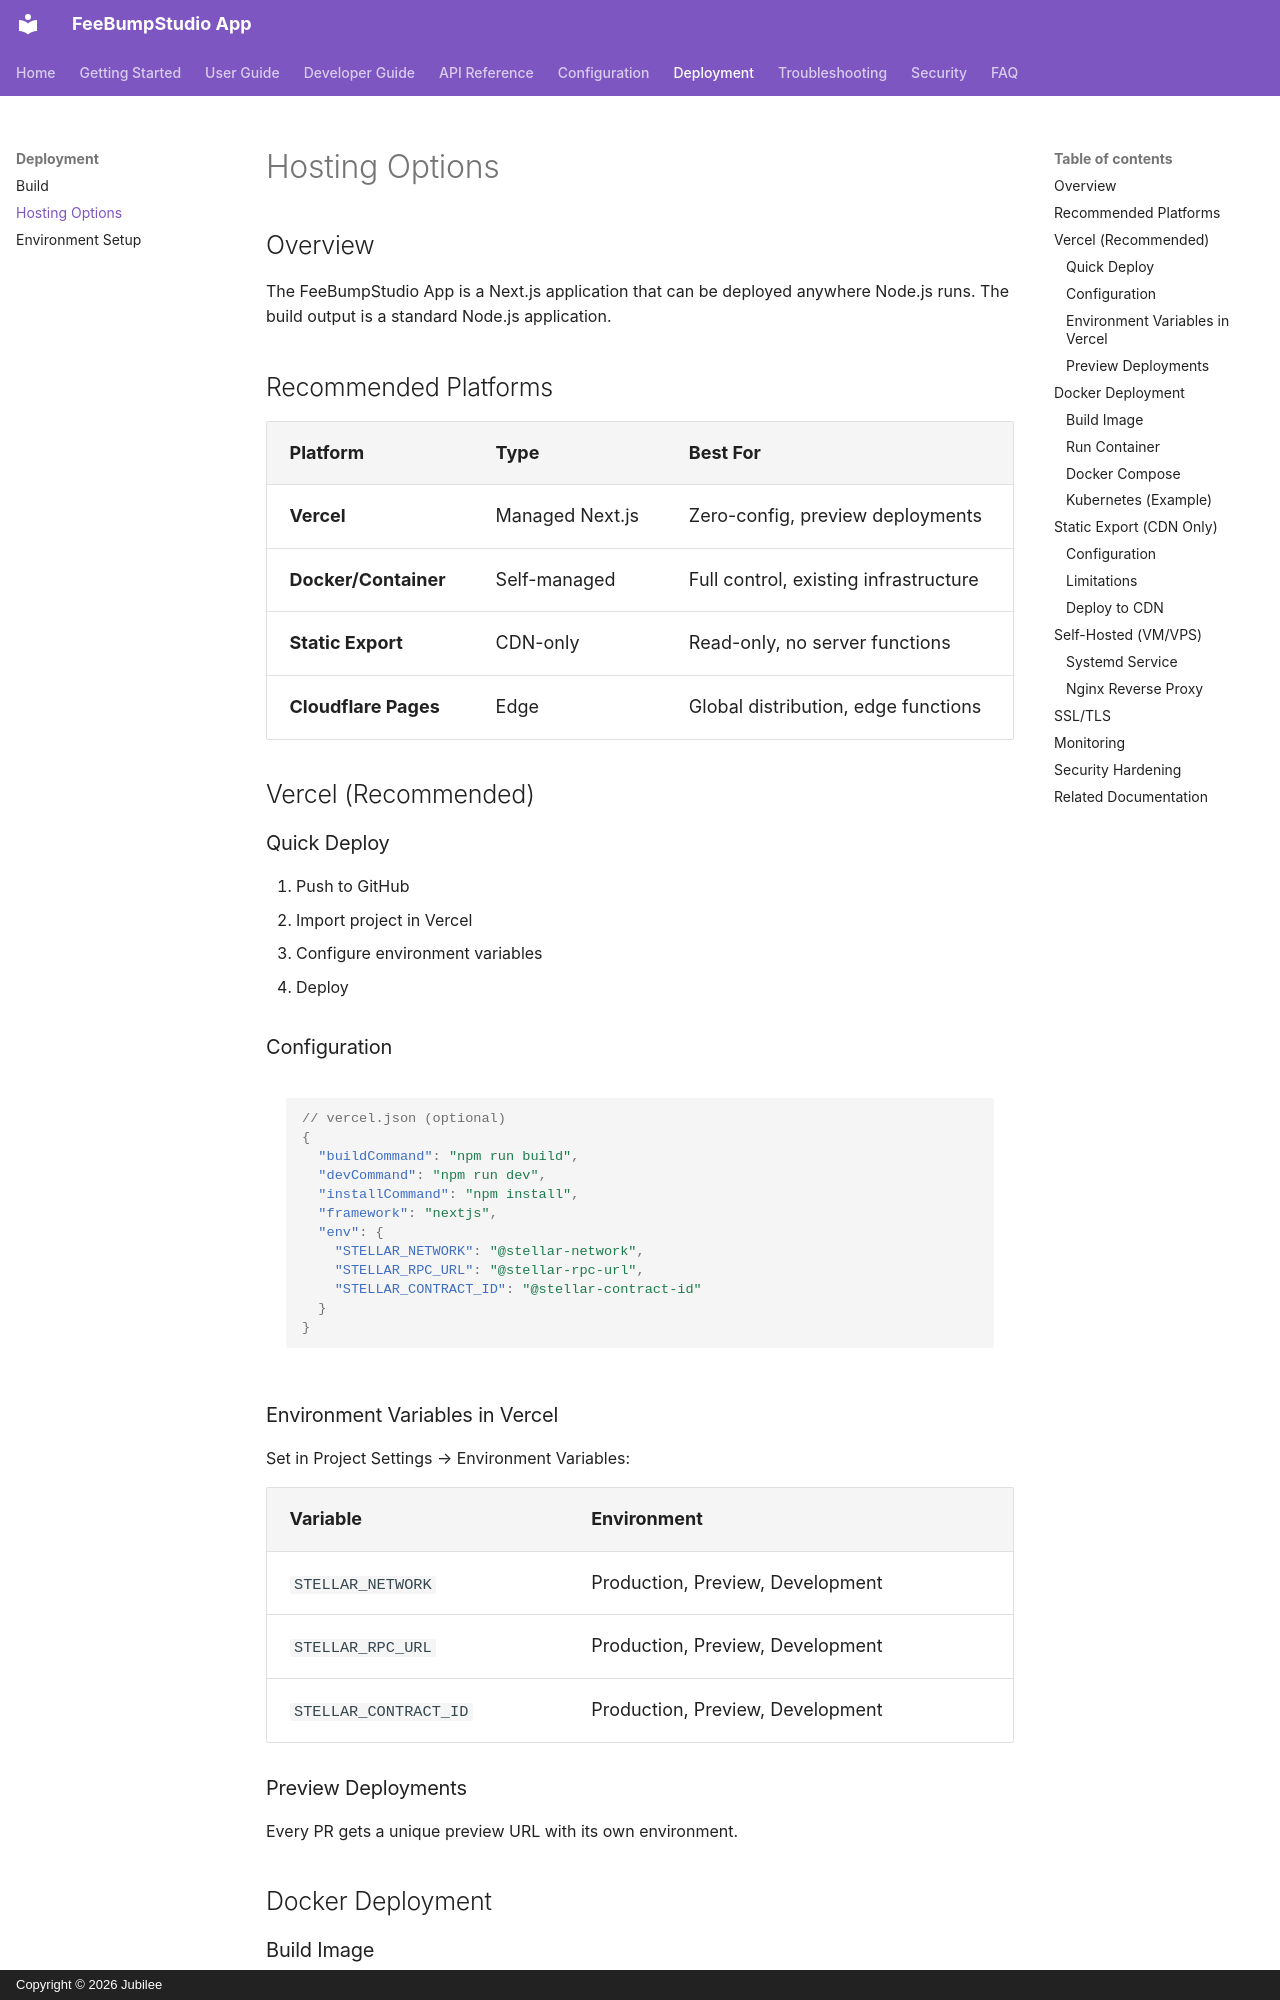

repository: FeeBumpStudio/fee-bump-studio-app · page: deployment/hosting/index.html · generator: mkdocs · copyright: Copyright © 2026 Jubilee

# Hosting Options

## Overview

The FeeBumpStudio App is a Next.js application that can be deployed anywhere Node.js runs. The build output is a standard Node.js application.

## Recommended Platforms

| Platform | Type | Best For |
|----------|------|----------|
| **Vercel** | Managed Next.js | Zero-config, preview deployments |
| **Docker/Container** | Self-managed | Full control, existing infrastructure |
| **Static Export** | CDN-only | Read-only, no server functions |
| **Cloudflare Pages** | Edge | Global distribution, edge functions |

## Vercel (Recommended)

### Quick Deploy

1. Push to GitHub
2. Import project in Vercel
3. Configure environment variables
4. Deploy

### Configuration

```json
// vercel.json (optional)
{
  "buildCommand": "npm run build",
  "devCommand": "npm run dev",
  "installCommand": "npm install",
  "framework": "nextjs",
  "env": {
    "STELLAR_NETWORK": "@stellar-network",
    "STELLAR_RPC_URL": "@stellar-rpc-url",
    "STELLAR_CONTRACT_ID": "@stellar-contract-id"
  }
}
```

### Environment Variables in Vercel

Set in Project Settings → Environment Variables:

| Variable | Environment |
|----------|-------------|
| `STELLAR_NETWORK` | Production, Preview, Development |
| `STELLAR_RPC_URL` | Production, Preview, Development |
| `STELLAR_CONTRACT_ID` | Production, Preview, Development |

### Preview Deployments

Every PR gets a unique preview URL with its own environment.

## Docker Deployment

### Build Image

```bash
docker build -t fee-bump-studio-app .
```
